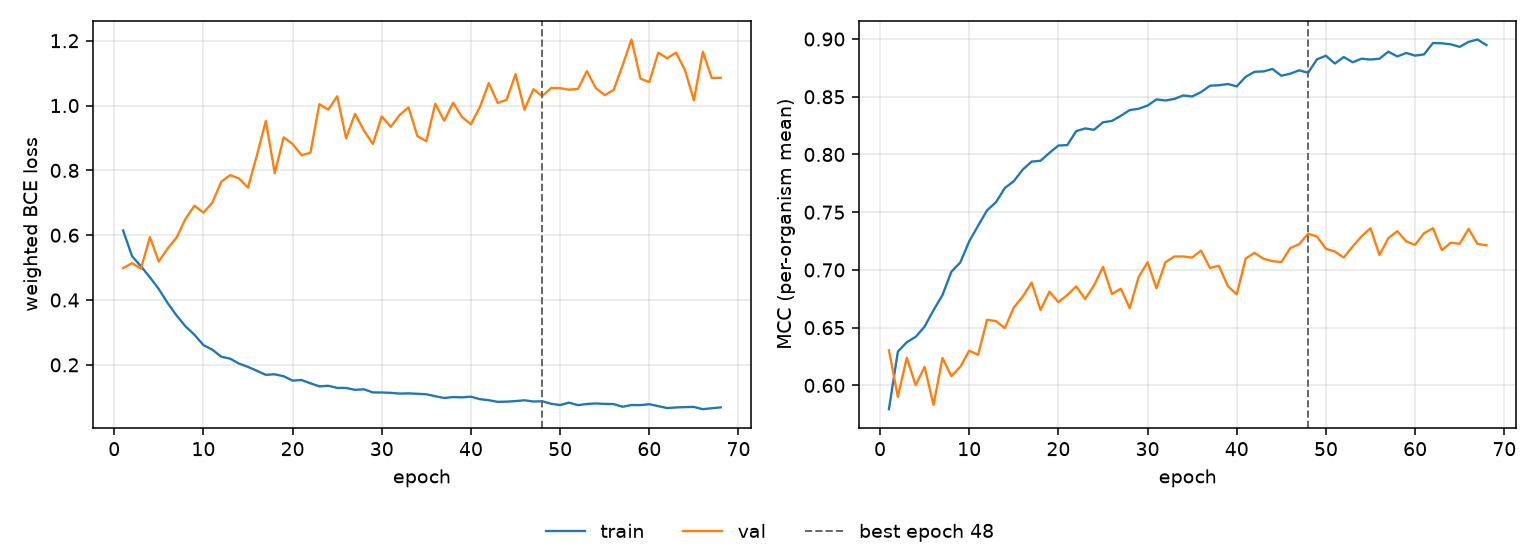

The file beside this chart, header and first rows:
epoch, tr_loss, vl_loss, tr_mcc, vl_mcc, is_best
1, 0.6142, 0.4985, 0.5794, 0.6304, False
2, 0.5352, 0.5137, 0.6292, 0.5901, False
3, 0.504, 0.4967, 0.6374, 0.624, False
4, 0.4701, 0.5941, 0.6421, 0.6002, False
5, 0.4337, 0.5186, 0.6509, 0.6161, False
6, 0.3903, 0.5592, 0.6652, 0.583, False
7, 0.352, 0.5932, 0.6782, 0.6238, False
8, 0.3185, 0.6506, 0.6984, 0.608, False
9, 0.2928, 0.6909, 0.7065, 0.6161, False
10, 0.261, 0.6696, 0.7247, 0.6301, False
11, 0.2469, 0.7001, 0.7383, 0.6265, False
12, 0.2251, 0.7648, 0.7516, 0.6569, False
13, 0.219, 0.7854, 0.7586, 0.6557, False
14, 0.2037, 0.7748, 0.771, 0.6496, False
15, 0.1937, 0.747, 0.7769, 0.6674, False
16, 0.1816, 0.8464, 0.7869, 0.677, False
17, 0.1692, 0.9525, 0.7938, 0.689, False
18, 0.1709, 0.7913, 0.7946, 0.6654, False
19, 0.1649, 0.9018, 0.8014, 0.6812, False
20, 0.1513, 0.8817, 0.8077, 0.6721, False
21, 0.1532, 0.8467, 0.8082, 0.6783, False
22, 0.143, 0.8542, 0.8202, 0.6858, False
23, 0.1336, 1.004, 0.8226, 0.6748, False
24, 0.1354, 0.9873, 0.8214, 0.6867, False
25, 0.1289, 1.029, 0.8279, 0.7026, False
26, 0.1287, 0.8989, 0.829, 0.6792, False
27, 0.1229, 0.9744, 0.8335, 0.6837, False
28, 0.1245, 0.9228, 0.8385, 0.6669, False
29, 0.1149, 0.8814, 0.8396, 0.6939, False
30, 0.1147, 0.9666, 0.8424, 0.7067, False
31, 0.1136, 0.9343, 0.8477, 0.6841, False
32, 0.1113, 0.9706, 0.8468, 0.7066, False
33, 0.112, 0.9944, 0.8481, 0.7117, False
34, 0.1107, 0.9056, 0.8511, 0.7117, False
35, 0.1092, 0.8902, 0.8503, 0.7107, False
36, 0.1032, 1.006, 0.854, 0.7168, False
37, 0.0977, 0.9532, 0.8596, 0.7017, False
38, 0.1007, 1.009, 0.8599, 0.7036, False
39, 0.09972, 0.9646, 0.861, 0.6861, False
40, 0.1018, 0.9425, 0.859, 0.6788, False
41, 0.09407, 0.995, 0.8673, 0.7098, False
42, 0.09091, 1.069, 0.8716, 0.7148, False
43, 0.08584, 1.008, 0.872, 0.7097, False
44, 0.08647, 1.018, 0.8741, 0.7077, False
45, 0.08819, 1.097, 0.8682, 0.7067, False
46, 0.09063, 0.987, 0.87, 0.719, False
47, 0.08686, 1.05, 0.8729, 0.7223, False
48, 0.08765, 1.029, 0.8708, 0.7313, True
49, 0.07971, 1.054, 0.8825, 0.7289, False
50, 0.07595, 1.054, 0.8855, 0.7184, False
51, 0.08336, 1.049, 0.8788, 0.716, False
52, 0.07566, 1.051, 0.8844, 0.7107, False
53, 0.07912, 1.106, 0.8799, 0.7204, False
54, 0.08088, 1.054, 0.883, 0.7291, False
55, 0.07945, 1.032, 0.8822, 0.7361, False
56, 0.07901, 1.048, 0.8829, 0.7129, False
57, 0.07063, 1.124, 0.889, 0.7275, False
58, 0.07609, 1.204, 0.8849, 0.7336, False
59, 0.07572, 1.083, 0.8879, 0.7247, False
60, 0.07858, 1.072, 0.8856, 0.7218, False
... 8 more rows
